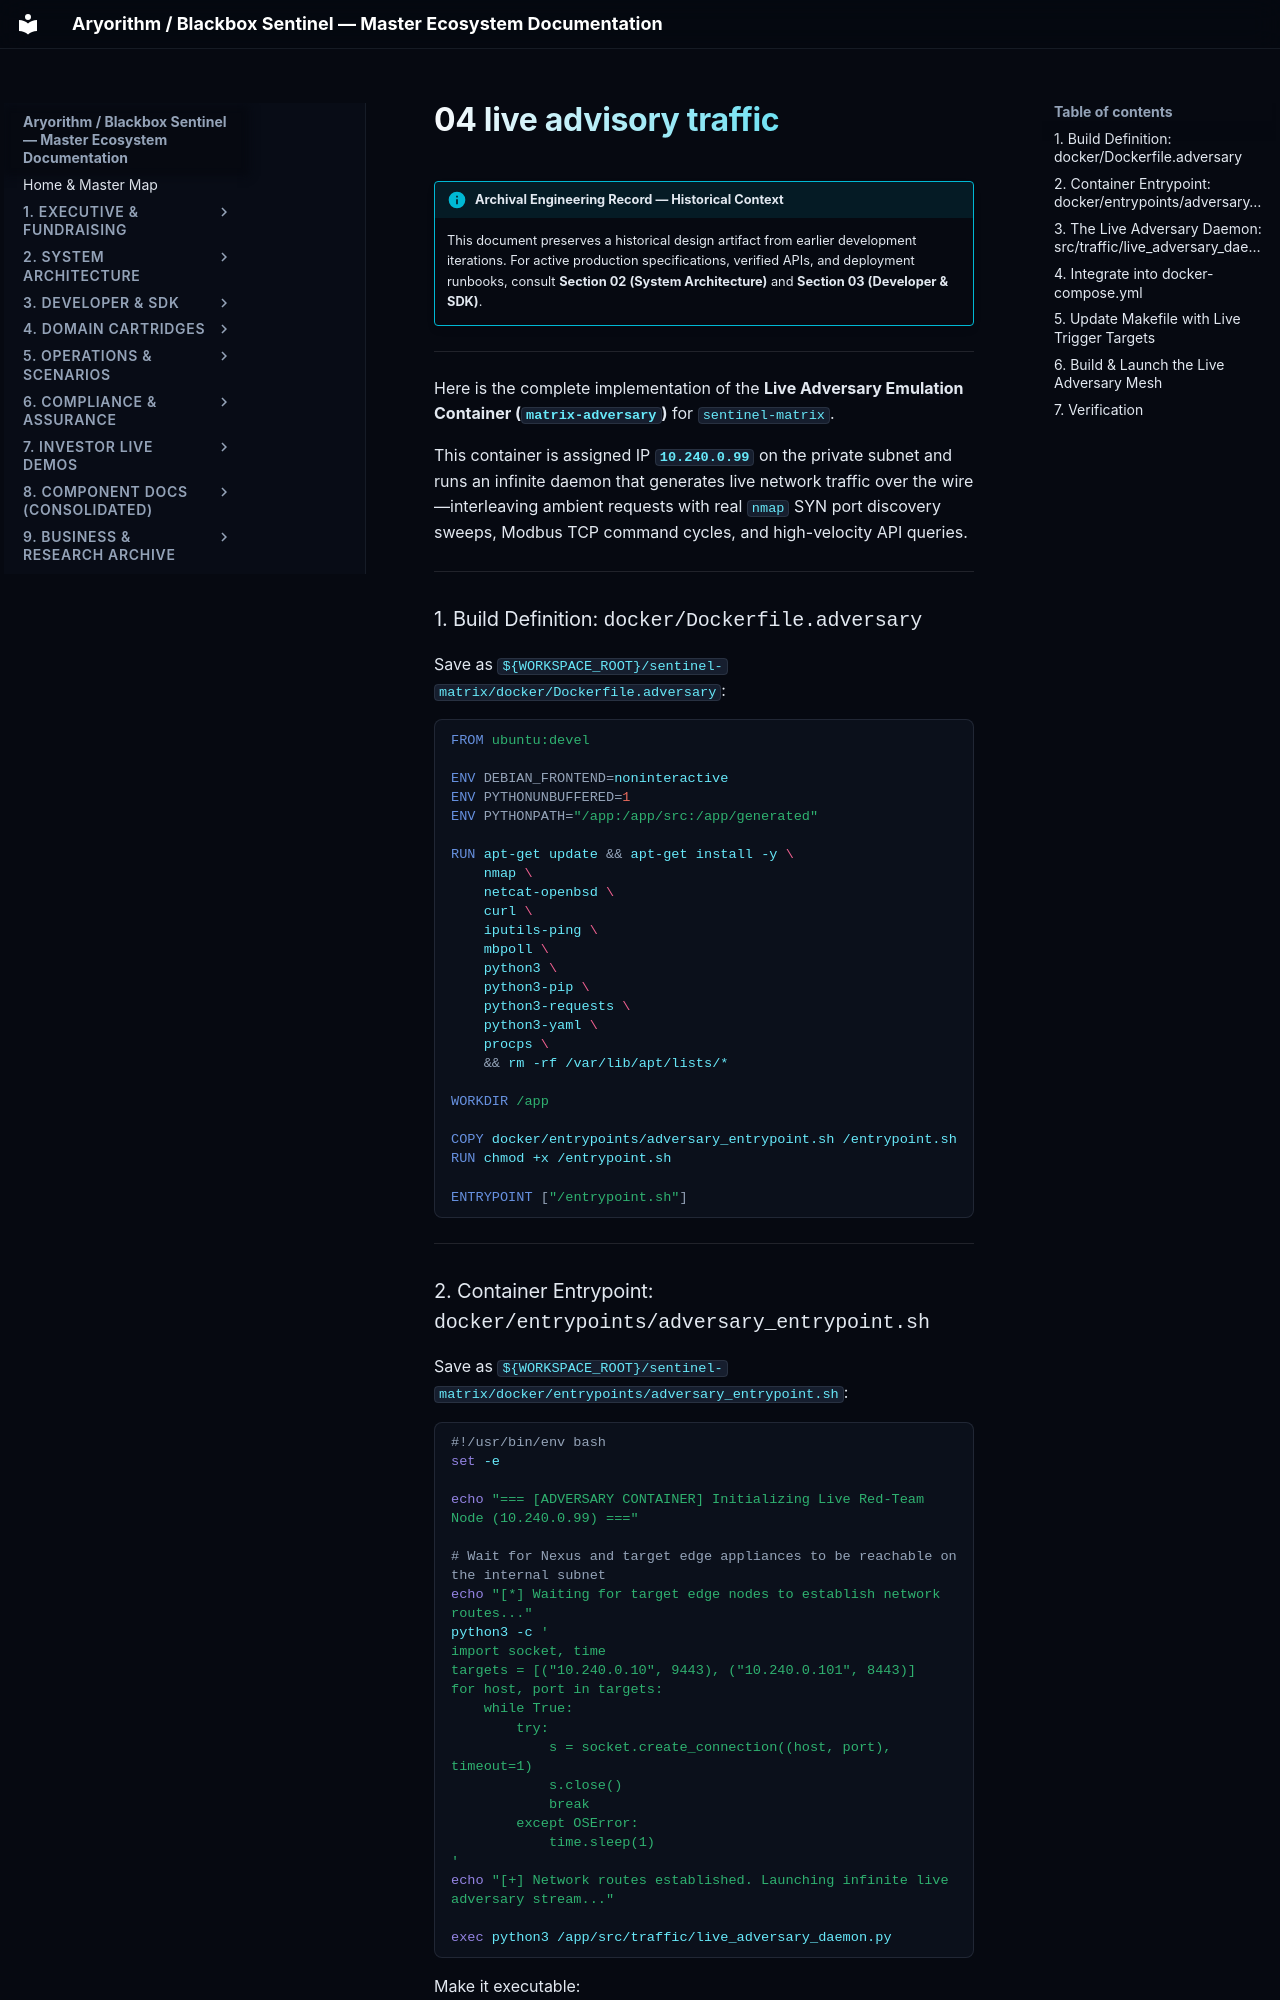

repository: kamisaberi/sentinel-docs · page: 09-archive-business-and-research/repo_notes/sentinel-matrix/temp/traffic/04_live_advisory_traffic/index.html · generator: mkdocs

!!! info "Archival Engineering Record — Historical Context"
    This document preserves a historical design artifact from earlier development iterations. For active production specifications, verified APIs, and deployment runbooks, consult **Section 02 (System Architecture)** and **Section 03 (Developer & SDK)**.

---

Here is the complete implementation of the **Live Adversary Emulation Container (`matrix-adversary`)** for `sentinel-matrix`.

This container is assigned IP **`10.240.0.99`** on the private subnet and runs an infinite daemon that generates live network traffic over the wire—interleaving ambient requests with real `nmap` SYN port discovery sweeps, Modbus TCP command cycles, and high-velocity API queries.

---

### 1. Build Definition: `docker/Dockerfile.adversary`

Save as `${WORKSPACE_ROOT}/sentinel-matrix/docker/Dockerfile.adversary`:

```dockerfile
FROM ubuntu:devel

ENV DEBIAN_FRONTEND=noninteractive
ENV PYTHONUNBUFFERED=1
ENV PYTHONPATH="/app:/app/src:/app/generated"

RUN apt-get update && apt-get install -y \
    nmap \
    netcat-openbsd \
    curl \
    iputils-ping \
    mbpoll \
    python3 \
    python3-pip \
    python3-requests \
    python3-yaml \
    procps \
    && rm -rf /var/lib/apt/lists/*

WORKDIR /app

COPY docker/entrypoints/adversary_entrypoint.sh /entrypoint.sh
RUN chmod +x /entrypoint.sh

ENTRYPOINT ["/entrypoint.sh"]
```

---

### 2. Container Entrypoint: `docker/entrypoints/adversary_entrypoint.sh`

Save as `${WORKSPACE_ROOT}/sentinel-matrix/docker/entrypoints/adversary_entrypoint.sh`:

```bash
#!/usr/bin/env bash
set -e

echo "=== [ADVERSARY CONTAINER] Initializing Live Red-Team Node (10.240.0.99) ==="

# Wait for Nexus and target edge appliances to be reachable on the internal subnet
echo "[*] Waiting for target edge nodes to establish network routes..."
python3 -c '
import socket, time
targets = [("10.240.0.10", 9443), ("10.240.0.101", 8443)]
for host, port in targets:
    while True:
        try:
            s = socket.create_connection((host, port), timeout=1)
            s.close()
            break
        except OSError:
            time.sleep(1)
'
echo "[+] Network routes established. Launching infinite live adversary stream..."

exec python3 /app/src/traffic/live_adversary_daemon.py
```

Make it executable:
```bash
chmod +x ${WORKSPACE_ROOT}/sentinel-matrix/docker/entrypoints/adversary_entrypoint.sh
```

---
